Run: headless pygame with SDL's dummy video driver; simulated clock (each Clock.tick advances the game by its frame time, no real sleeping); random seed 0; keys injected as events and as key.get_pressed() state; mouse plan: one left click at the window centre at the start of phase 2, then a move to the lower-right quarter at the start of phase 3.
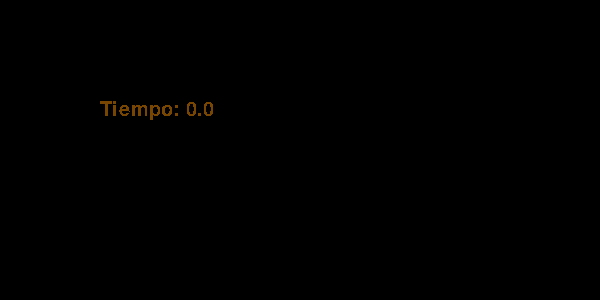
Frame 1 of 4 · flips 1–60 · no input
Frame 2 of 4 · flips 61–180 · clicked the window centre · tapped SPACE, RETURN · held RIGHT (→), D · screen unchanged from frame 1, image omitted
Frame 3 of 4 · flips 181–300 · moved the mouse to the lower-right quarter · held DOWN (↓), S · screen unchanged from frame 2, image omitted
Frame 4 of 4 · flips 301–420 · held LEFT (←), A, UP (↑), W · screen unchanged from frame 3, image omitted

The pygame program that drew these frames:

# -*- coding: utf-8 -*-
import pygame, sys
from pygame.locals import *
from random import randint
pygame.init()
ventana = pygame.display.set_mode((600, 300))
pygame.display.set_caption("Hola Mundo")

# miFuente = pygame.font.Font(None, 30)
# miTexto = miFuente.render("ARIAL", 0, (45, 75, 96), (255, 255, 255))

Fuente = pygame.font.SysFont("Arial", 30)
# miTexto2 = Fuente.render("MARIO MMG :3", 3, (45, 75, 96), (255, 255, 255))

"""Dibujo de figurasgeometricas"""
# pygame.draw.rect(ventana, (90, 90, 90), (300, 74, 69, 7))
# # pygame.draw.circle( ventana, (90, 90, 90), (75, 100), 45)
# pygame.draw.polygon( ventana, (90, 90, 90), ( (90, 20), (45, 50), (80, 90), (100, 60) ) )

"""Creación de rectangulos"""
# rectangulo_dos = pygame.Rect(200,200, 100, 50)
# posX, posY = 200, 100
# velocidad = 0.1
# derecha = True
# rectangulo = pygame.Rect(0,0, 100, 50)
blanco = (0, 0, 0)
aux = 1
while True:
    """Dibujos de rectangulos"""
    ventana.fill(blanco)
    tiempo = pygame.time.get_ticks()/1000
    if aux == tiempo:
        aux += 1
        print( tiempo )
    for event in pygame.event.get():
        if event.type == QUIT:
            sys.exit()


    # pygame.draw.rect(ventana, (0, 0, 0), rectangulo_dos)
    # pygame.draw.rect(ventana, (0, 0, 0), rectangulo)
    # rectangulo.left, rectangulo.top = pygame.mouse.get_pos()
    """Colisión de rectangulos"""
    # if rectangulo.colliderect(rectangulo_dos):
    #     velocidad = 0
    #     print ("Colisionó")

    """Movimiento de rectangulos"""
    # if ( derecha == True ):
    #     if posX < 550:
    #         posX += velocidad
    #         rectangulo_dos.left = posX
    #     else:
    #         derecha = False
    # else:
    #     if (posX > 1):
    #         posX -= velocidad
    #         rectangulo_dos.left = posX
    #     else:
    #         derecha = True

        # if event.type == pygame.KEYDOWN:
        #     if event.key == K_LEFT:
        #         posX -= velocidad
        #
        #     if event.key == K_RIGHT:
        #         posX += velocidad
        #
        #     if event.key == K_UP:
        #         posY -= velocidad
        #
        #     if event.key == K_DOWN:
        #         posY += velocidad

    contador = Fuente.render("Tiempo: " + str(tiempo), 0, (120, 70, 0))
    ventana.blit(contador, (100, 100))
    # ventana.blit(miTexto2, (100, 100))
    # ventana.blit(miTexto, (200, 200))
    pygame.display.update()
